pico-8 play session: mixed d-pad (fixed 12-tick cycle)

[t = 1 s] mixed d-pad (1.2s cycle ×~1): → ← ↑ ↓ + 🅾/❎ taps, ~1s
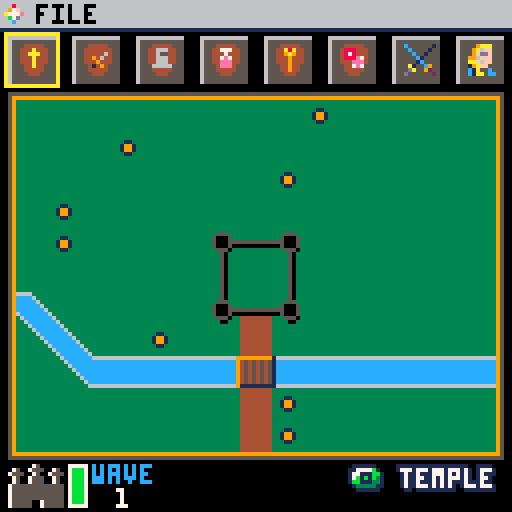
[t = 6 s] mixed d-pad (1.2s cycle ×~5): → ← ↑ ↓ + 🅾/❎ taps, ~6s
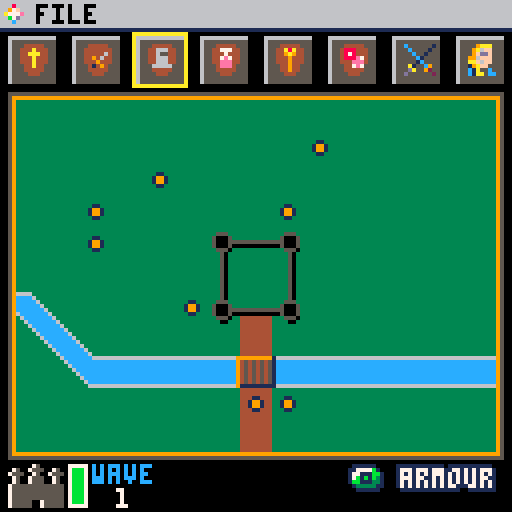
[t = 8 s] mixed d-pad (1.2s cycle ×~6): → ← ↑ ↓ + 🅾/❎ taps, ~8s
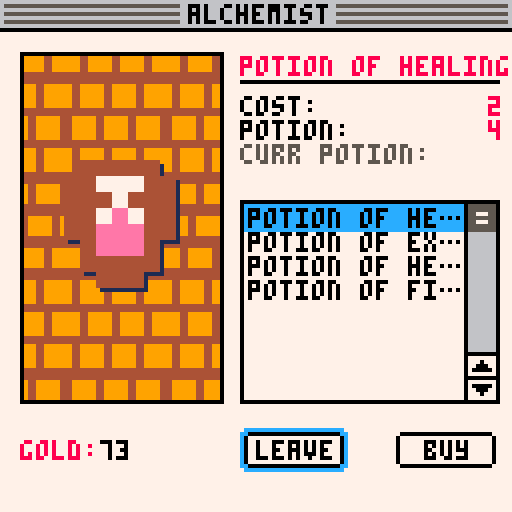

pico-8 cartridge
version 27
__lua__
function _init()
	plyr={
		x=8,
		y=8,
		lvl=1,
		hp=10,
		curr_hp=10,
		gold=80,
		exp=0,
		ac=10,
		dmg="1-2",
		d=2,
		amr_ac=0,
		str=15,
		int=13,
		wis=12,
		dex=14,
		con=15,
		cha=14,
		weapon="hands",
		armour="none",
		dead=false,
		init=0,
		type="derek",
		stat_points=0,
		castle_hp=100,
		castle_max_hp=100,
		magic={},
		potions={},
		bs="c"
		}
	reset_plyr=plyr
	save_plyr=plyr
	save_fmap={}
	save_wave=1

	fmap={}
	wave=1
	wave_reset=true
	wave_adv=false

	temple={
		{desc="cure light wounds",gold=2,val="4",stat="hp"},
		{desc="cure serious wounds",gold=5,val="8",stat="hp"},
		{desc="heal",gold=20,val="full",stat="hp"},
		{desc="identify",gold=1,val="1",stat="charge"}
		}

	weapons={
		{desc="dagger",gold=2,val="1-4",stat="dmg"},
		{desc="mace",gold=20,val="1-5",stat="dmg"},
		{desc="sword,short",gold=25,val="1-6",stat="dmg"},
		{desc="sword,long",gold=50,val="1-8",stat="dmg"},
		{desc="sword,two handed",gold=100,val="1-10",stat="dmg"}
		}

	armour={
		--light --dex mod
		{desc="padded",gold=5,val="11",stat="ac"},
		{desc="leather",gold=10,val="11",stat="ac"},
		{desc="studded leather",gold=45,val="12",stat="ac"},
		--medium --dex mod (max 2)
		{desc="hide",gold=10,val="12",stat="ac"},
		{desc="chain shirt",gold=50,val="13",stat="ac"},
		{desc="scale mail",gold=50,val="14",stat="ac"},
		{desc="breastplate",gold=400,val="14",stat="ac"},
		{desc="half plate",gold=750,val="15",stat="ac"},
		--heavy str requirements
		{desc="ring mail",gold=30,val="14",stat="ac"},
		{desc="chain mail",gold=75,val="16",stat="ac"},--str 13
		{desc="splint",gold=200,val="17",stat="ac"},--str 15
		{desc="plate",gold=1500,val="18",stat="ac"} --str 15
		}

	alchemist={
		{desc="potion of healing",gold=2,val="4",stat="potion"},
		{desc="potion of extra healing",gold=5,val="8",stat="potion"},
		{desc="potion of heal",gold=20,val="full",stat="potion"},
		{desc="potion of fiery breath",gold=10,val="1",stat="potion"}
		}

	magic={
		{desc="protection+1",gold=1000,val="1",stat="ring"},
		{desc="protection+2",gold=2000,val="1",stat="ring"},
		{desc="fire",gold=1000,val="1",stat="wand"},
		{desc="lightning",gold=3000,val="1",stat="wand"},
		{desc="destruction",gold=4000,val="1",stat="wand"},
		{desc="healing",gold=1200,val="1",stat="staff"}--,
		--{desc="dog",gold=777,val="5",stat="cha"}
		}

	games={
		{desc="basilisk",gold=8,val="10",stat="wins"},
		{desc="dragon eyes",gold=5,val="6",stat="wins"},
		{desc="odd man out",gold=2,val="3",stat="wins"}
		}

	list_start=1
	list_min=1
	list_pos=1
	list_len=8
	idx=1
	if (#armour<list_len) then
		list_end=#armour
		list_len=list_end
	else
		list_end=list_len
	end
	list_max=list_end

	but_num=2
	but_pos=but_num

	field_num=8
	field_pos=1

	field_x=60
	field_y=83

	--state
	select=false
	gamestate=0

	bpos=1
	bmenu=true
	blist=false
	bluse=false
	bltype=""
	fpos=1
	fmenu=false
	o={}
	spos=1
	log1=""
	log2=""
	log3=""
	log4=""
	tlog=""
end

function _update()
	if(plyr.dead and btnp(🅾️)) then
		_init()
	elseif (gamestate==0 and (btnp(🅾️) or btnp(❎)) and fmenu==false) then
			fmenu=true
	elseif (fmenu) then
		if(btnp(⬆️) and fpos>1) fpos-=1
		if(btnp(⬇️) and fpos<#o) fpos+=1
		if(btnp(🅾️)) picobar_act(o[fpos]) fpos=1
		if(btnp(❎)) fmenu=false fpos=1
	else
		if (gamestate==1) then
			control_field()
		elseif (gamestate==2) then
			control_field_active()
		elseif (gamestate==3) then
			control_shop()
		elseif (gamestate==4) then
			control_battle()
		elseif (gamestate==5) then
			control_textbox()
		elseif (gamestate==6) then
			control_textbox()
			if(gamestate==1) wave_init()
		end
	end
end

function _draw()
	cls()
	if (wave_reset) wave_init()
	--menu("temple",items)
	if (gamestate==0) then
		title_screen()
	elseif (gamestate==1) then
		cls()
		field()
		o={"save","load","quit"}
		picobar(o)
		wave_clear()
		battle_init=true
	elseif (gamestate==2) then
		field()
		field_active()
		o={"save","load","quit"}
		picobar(o)
		battle_init=true
	elseif (gamestate==3) then
		cls()
		if (shop==1) menu("temple",temple,40)
		if (shop==2) menu("weapon shop",weapons,48)
		if (shop==3) menu("armourer",armour,56)
		if (shop==4) menu("alchemist",alchemist,64)
		if (shop==5) menu("magic items",magic,72)
		if (shop==6) menu("gaming hall",games,80)
		if (shop==7) gamestate=2
		if (shop==8) derek_stats()
	elseif (gamestate==4) then
		if(battle_init) then
			e={}
			for m=1,#fmap[plyr.x][plyr.y].mobs do
				add(e,spawn_enemy(fmap[plyr.x][plyr.y].mobs[m].creature,10))
			end
			battle_init=false
			plyr.init=initiative(bonus(plyr.dex))
			log4=""
			log3=""
			log2=""
			log1=""
		end
		battle_screen(e)
		o={"save","load","quit"}
		picobar(o)
		if(blist) then
			if(bpos==3) then
				battle_list(plyr.potions,"potion") list_max=#plyr.potions
			elseif(bpos==4) then
				battle_list(plyr.magic,"magic") list_max=#plyr.magic
			end
		end
	elseif (gamestate==5) then
		battle_screen(e)
		o={"save","load","quit"}
		picobar(o)
		textbox(tlog,28)
	elseif (gamestate==6) then
		tlog="wave clear"
		textbox(tlog,28)
	end

	if (wave_adv) wave_attack() wave_advance()
	if (plyr.dead) gameover()
end
-->8
--menu
function menu(title,list,icon)
	list_end=#list
	list_len=#list
	list_limit=#list
	list_max=#list

	map(0,0)

	tx=centre_text(title)
	rectfill(tx-1,1,128-tx+1,6,6)
	print(title,tx+1,1,0)

	--image
	yrpt=3
	xrpt=5
	xpic=flr(50/xrpt)
	ypic=flr(87/yrpt)

	sspr(0, 64, 24, 32,5,13,50,87)
	rect(5,13,55,100,0)
	--spr(icon,27,53)
	--sspr( sx, sy, sw, sh, dx, dy, [dw,] [dh,] [flip_x,] [flip_y] )
	sspr(104,8,8,8,17,41,32,32)
	--sspr(104,8,8,8,15,39,34,34)
	sspr(icon,8,8,8,16,40,32,32)

	--textbox
	rect(60,50,116,100,0)
	rect(116,50,124,100,0)
	rect(116,88,124,94,0)

	list_move(list_pos,8,list)

	idx=1
	for l=list_start,list_limit do
		if (idx==list_pos) then
			rectfill(61,51+6*(idx-1),115,57+6*(idx-1),12)
			print(list[l].desc,60,14,8)
			--stats
			print("cost:",60,24,0)
			print(list[l].gold,126-#tostr(list[l].gold)*4,24,8)
			print(list[l].stat..":",60,30,0)
			print(list[l].val,126-#list[l].val*4,30,8)
			print("curr "..list[l].stat..":",60,36,5)
			if (title=="weapon shop") then
				print(plyr.dmg,126-#plyr.dmg*4,36,5)
			elseif (title=="armourer") then
				print(plyr.amr_ac,126-#tostr(plyr.amr_ac)*4,36,5)
			end
		end
		txt=list[l].desc
		if(#txt>12) txt=sub(txt,1,12).."…"
		print(txt,62,52+6*(idx-1),0)
		if (list_pos<=list_end) then
			idx+=1
		end
	end
	--scroll bar
	rectfill(117,51,123,87,6)

	p=list_pos+list_start-1

	--scroll icon
	--spr(18,117,55+36*((p-2)/#list))
	scroll_bar(117,51,40)
	--scroll arrows
	--up
	line(118,92,120,90,0)
	line(122,92,120,90,0)
	line(118,92,122,92,0)
	pset(120,91,0)

	--down
	line(118,96,120,98,0)
	line(122,96,120,98,0)
	line(118,96,122,96,0)
	pset(120,97,0)

	--line under title
	line(60,20,124,20,0)

	local pad=2

	if (but_pos==1 and select) then
		gamestate=1
		select=false
		but_pos=2
		list_pos=1
		list_start=1
	elseif (but_pos==1) then
		button(63,110,"leave",true)
	else
		button(63,110,"leave",false)
	end
	if (but_pos==2) then
		button(101,110,"buy",true)
		if (select and plyr.gold-list[p].gold>=0 and plyr.dmg != list[p].val) then
			if (title=="weapon shop") then
				plyr.dmg=list[p].val
				plyr.d=tonum(sub(list[p].val,3))
				plyr.weapon=list[p].desc
			elseif (title=="armourer") then
				plyr.amr_ac=list[p].val
				plyr.armour=list[p].desc
			elseif (title=="alchemist") then
				add(plyr.potions,list[p])
			elseif (title=="magic items") then
				add(plyr.magic,list[p])
			elseif (title=="gaming hall") then
				if(list[p].desc=="basilisk") then
					if(droll(1,6)==1) then
						plyr.gold+=10
					elseif(droll(1,6)==1) then
						plyr.gold+=10
					end
				elseif(list[p].desc=="dragon eyes") then
					if(droll(1,6)==droll(1,6)) plyr.gold+=6
				elseif(list[p].desc=="odd man out") then
					d=droll(2,6)
					if(flr(d/2)*2==d) plyr.gold+=3
				end
			elseif (title=="temple") then
				if(plyr.curr_hp+list[p].val <= plyr.hp) then
					plyr.curr_hp+=list[p].val
				else
					plyr.curr_hp=plyr.hp
				end
			end
			plyr.gold-=list[p].gold
		end
	else
		button(101,110,"buy",false)
	end

	--gold
	print("gold:",5,110,8)
	print(plyr.gold,25,110,0)
end

function button(x,y,text,highlight)
	local col=0

	--button
	rect(x-2,y-2,x+22,y+6,col)
	offset=(20-#text*4)/2
	print(text,x+offset+1,y,col)

	--highlight
	if (highlight) then
		col=12
		pset(x-2,y-2,col)
		pset(x-2,y+6,col)
		pset(x+22,y+6,col)
		pset(x+22,y-2,col)

		rect(x-3,y-3,x+23,y+7,col)
		pset(x-3,y-3,7)
		pset(x-3,y+7,7)
		pset(x+23,y+7,7)
		pset(x+23,y-3,7)
	else
		pset(x-2,y-2,7)
		pset(x-2,y+6,7)
		pset(x+22,y+6,7)
		pset(x+22,y-2,7)
	end
end

function scroll_bar(x,y,h)
	scy=y+(h/list_max)*(list_start+list_pos-1)-(h/list_max)
	if(scy>y+h-10) scy=y+h-10
	--if(list_pos+list_start==list_limit) scy=y+h-10
	spr(18,x,scy)
end

-->8
--helper
function centre_text(str)
	pos=((32*4)-(#str*4))/2
	return pos
end

function num_size(num)
	return (4*#tostr(num))
end

function list_move(pos,display,list)
	--if (pos==list_max) then
	if (pos==display) then
		list_start+=1
		list_end+=1
		--list_max+=1
		list_pos-=1
	end
	if (pos==list_min and list_start>1) then
		list_end-=1
		list_start-=1
		list_pos+=1
	end

	if(list_start+display-1<=#list) then
		list_limit=list_start+display-1
	else
		list_limit=#list
	end
end
function add_log(txt)
	log4=log3
	log3=log2
	log2=log1
	log1=txt
end

function textbox(text,s)
	pad=20
	chars=20
	lines=ceil(#text/chars)+1
	xtra=(lines-5)*7
	rectfill(21,21,108,71+xtra,1)
	rectfill(20,20,107,70+xtra,7)
	--rect(1+pad,1+pad,126-pad,89-pad,0)
	rectfill(25,25,33,34,0)
	spr(s,26,26)
	for t=1,lines do
		print(sub(text,(t-1)*chars,t*chars-1),25,37+(t-1)*7,0)
		--print(tlog,5+pad,5+pad+1+11)
	end

	dbutton("s",99,64+xtra,true)
end

function dbutton(type,x,y,bg)
	if(bg) then
		bprint("❎",x,y,0,0)
	end
	if(type=="s") then
		if(plyr.bs=="c") then
			spr(16,x,y)
		else
			spr(32,x,y)
		end
	end
	if(type=="x") then
		if(plyr.bs=="c") then
			spr(32,x,y)
		else
			spr(16,x,y)
		end
	end
end

function bprint(str,x,y,c1,c2)
	color(c2)
	print(str,x-1,y-1)
	print(str,x-1,y)
	print(str,x,y-1)
	print(str,x+1,y+1)
	print(str,x+1,y)
	print(str,x,y+1)

	print(str,x,y,c1)
end

function bspr(s,x,y,c)
	spr(s,x,y)
end

-->8
--field
function field()
	spc=16
	bpos=1
	map(32,0,4,1)
	for i=0,7 do
		spr(37,spc*i,7)
		spr(38,spc*i+8,7)
		spr(53,spc*i,15)
		spr(54,spc*i+8,15)
		spr(21+i,spc*i+5,11)
	end

	--level up symbol
	if(plyr.stat_points>0) spr(41,121,16)

	spr(39,1,116)
	spr(40,9,116)
	spr(55,1,124)
	spr(56,9,124)
	print("wave",23,116,12)
	print(wave,29,122,7)
	cp=plyr.castle_hp/plyr.castle_max_hp
	if (cp <= 0.5) then
		chp=8
	elseif (cp <= 0.25) then
		chp=9
	else
		chp=11
	end
	rectfill(17,125-8*cp,21,125,chp)
	rect(17,116,21,126,7)

	rect(spc*(field_pos-1)+1,8,spc*(field_pos-1)+14,21,10)

	if(field_pos==1)bprint("🅾️ temple",88,117,7,1) dbutton("s",88,117)
	if(field_pos==2)bprint("🅾️ weapon",88,117,7,1) dbutton("s",88,117)
	if(field_pos==3)bprint("🅾️ armour",88,117,7,1) dbutton("s",88,117)
	if(field_pos==4)bprint("🅾️ aclmst",88,117,7,1) dbutton("s",88,117)
	if(field_pos==5)bprint("🅾️ magic ",88,117,7,1) dbutton("s",88,117)
	if(field_pos==6)bprint("🅾️ gaming",88,117,7,1) dbutton("s",88,117)
	if(field_pos==7 and gamestate!=2)bprint("🅾️ field ",88,117,7,1) dbutton("s",88,117)
	if(field_pos==8)bprint("🅾️ derek ",88,117,7,1) dbutton("s",88,117)

	--border of field yellow
	rect(3,24,124,113,9)
	--grey
	rect(2,23,125,114,5)

	for x=1,15 do
		for y=1,11 do
			if (fmap[x][y].type == "e") then
				spr(58,x*8-2,y*8+19)
			end
		end
	end
end

function field_active()
	rect(3,24,124,113,10)
	rect(spc*(field_pos-1)+1,8,spc*(field_pos-1)+14,21,0)

	if (fmap[plyr.x][plyr.y].type=="e") then
		fx=#fmap[plyr.x][plyr.y].mobs/2-0.5
		for i=1,#fmap[plyr.x][plyr.y].mobs do
			p=i-1-fx
			rectfill(field_x+p*9-1,field_y-10,field_x+p*9+8,field_y-9+8,1)
			rect(field_x+p*9-1,field_y-10,field_x+p*9+8,field_y-9+8,0)
			spr(fmap[plyr.x][plyr.y].mobs[i].spr,field_x+p*9,field_y-9)
		end
	end

	rect(field_x,field_y,field_x+7,field_y+7,8)
	bprint("🅾️ attack",88,116,7,1) dbutton("s",88,116)
	bprint("❎ castle",88,122,7,1) dbutton("x",88,122)
end
-->8
--controls
function control_field()
	select=false
	if(btnp(⬆️)) fmenu=true
	if(btnp(⬅️) and field_pos>0) field_pos-=1
	if(btnp(⬅️) and field_pos<1) field_pos=8
	if(btnp(➡️) and field_pos<9) field_pos+=1
	if(btnp(➡️) and field_pos==9) field_pos=1
	if(btnp(🅾️)) then
		shop=field_pos
		gamestate=3
		field_x=60
		field_y=81
	end
	if(btnp(❎)) then
		wave_adv=true
	end
end

function control_field_active()
	if(btnp(⬆️) and field_y>25) field_y-=8 plyr.y-=1
	if(btnp(⬇️) and field_y<98) field_y+=8 plyr.y+=1
	if(btnp(⬅️) and field_x>11) field_x-=8 plyr.x-=1
	if(btnp(➡️) and field_x<116) field_x+=8 plyr.x+=1
	if(btnp(🅾️)) then
		shop=field_pos
		if(fmap[plyr.x][plyr.y].type=="e") gamestate=4
	end
	if(btnp(❎)) then
		gamestate=1
		plyr.x=8
		plyr.y=8
	end
end

function control_shop()
	if(shop==8) then
		if(btnp(⬆️)) then
			if (spos>1) then
				spos-=1
			end
		end
		if(btnp(⬇️)) then
			if (spos<6) then
				spos+=1
			end
		end
	else
		if(btnp(⬆️)) then
			if (list_pos>list_min) then
				list_pos-=1
			end
		end
		if(btnp(⬇️)) then
			if (list_pos+list_start-1<list_limit) then
				list_pos+=1
			end
		end
	end

	if(btnp(⬅️) and but_pos>1) but_pos-=1
	if(btnp(➡️) and but_pos<but_num) but_pos+=1
	if(btnp(🅾️)) then
		select=true
	else
		select=false
	end
end

function control_battle()
	if(fmenu) then
		if(btnp(🅾️)) then
			if(fpos==1) load()
		end
		if(btnp(❎)) then
			fmenu=false
			fpos=1
		end
		if(btnp(⬆️) and fpos>1) fpos-=1
		if(btnp(⬇️) and fpos<#o) fpos+=1
	elseif(blist) then
		if(btnp(⬆️)) then
				if (list_pos>list_min) then
					list_pos-=1
				end
		elseif(btnp(⬇️)) then
				if (list_pos+list_start-1<list_limit) then
					list_pos+=1
				end
		elseif(btnp(⬅️) and bpos > 1) then
			but_pos-=1
		elseif (btnp(➡️) and but_pos < 2) then
			but_pos+=1
		end
		if(btnp(❎) or (btnp(🅾️) and but_pos==1)) then
			blist=false
			but_pos=2
			list_limit=8
			list_max=8
			list_start=1
			list_pos=1
			list_min=1
		end
		if(btnp(🅾️) and but_pos==2) then
			lp=list_start+list_pos-1
			if(bltype=="potion" and #plyr.potions>0) then
				hpv=plyr.potions[lp].val
				d=plyr.potions[lp].desc
				hpc=plyr.curr_hp+hpv
				msg="potion heals derek for "..hpv
				log=true
				if(d=="potion of fiery breath") then
					r=ceil(rnd(#e))
					spell(plyr,e[r],"potion")
					log=false
				elseif(hpv=="full") then
					plyr.curr_hp=plyr.hp
				elseif(hpc <= plyr.hp) then
					plyr.curr_hp+=hpv
				elseif(plyr.curr_hp < plyr.hp) then
					plyr.curr_hp=plyr.hp
				else
					msg="potion has no effect"
				end
				del(plyr.potions,plyr.potions[lp])
				if(log) add_log(msg)
			elseif(bltype=="magic") then
				r=ceil(rnd(#e))
				spell(plyr,e[r],"derek casts "..plyr.magic[lp].desc)
			end
			enemy_attack()
			blist=false
		end
	elseif(bmenu and blist==false) then
		if(btnp(⬆️)) then
			fmenu=true
		elseif(btnp(⬅️) and bpos > 1) then
			bpos-=1
		elseif (btnp(⬅️)) then
			bpos=5
		end
		if(btnp(➡️) and bpos < 5) then
			bpos+=1
		elseif (btnp(➡️)) then
			bpos=1
		end
		if(btnp(🅾️)) then
			if(bpos==2) then
				add_log(battle_run())
				enemy_attack()
				bmenu=true
			elseif(bpos==3 or bpos==4) then
				blist=true
				list_pos=1
				list_start=1
			else
				bmenu=false
				epos=1
			end
		end
		if(btnp(❎) and blist) blist=false but_pos=2
	else
		if(btnp(⬆️) and epos > 1) then
			epos-=1
		elseif (btnp(⬆️)) then
			epos=#e
		end
		if(btnp(⬇️) and epos < #e) then
			epos+=1
		elseif (btnp(⬇️)) then
			epos=1
		elseif(btnp(🅾️)) then
			if(bpos==1) then
				attack(plyr,e[epos])
				enemy_attack()
			end
			bmenu=true
		end
	end
	print(epos,0,10,10)
end

function control_textbox()
	if(btnp(🅾️)) gamestate=1
end

-->8
--derek
function derek_stats()
	title="stats"
	local sx2,sy2=62,62
	local cx2,cy2=123,62
	map(0,0)
	tx=centre_text(title)
	rectfill(tx-1,1,128-tx+1,6,6)
	print(title,tx+1,1,0)
	spr(28,4,12)
	print("derek",15,14,8)

	rect(4,24,sx2,sy2,0)
	print("lvl:",6,26,0)
	print(plyr.lvl,sx2-num_size(plyr.lvl),26,12)
	print("hp:",6,32,0)
	print(plyr.curr_hp.."/"..plyr.hp,sx2-(4*(#tostr(plyr.hp)+#tostr(plyr.curr_hp)+1)),32,12)
	print("gold:",6,38,0)
	print(plyr.gold,sx2-num_size(plyr.gold),38,12)
	print("exp:",6,44,0)
	print(plyr.exp,sx2-num_size(plyr.exp),44,12)
	print("ac:",6,50,0)
	print(plyr.ac,sx2-num_size(plyr.ac),50,12)
	print("dmg:",6,56,0)
	print(plyr.dmg,sx2-num_size(plyr.dmg),56,12)

	rect(66,24,cx2,cy2,0)

	print("str:",68,26,0)
	print(plyr.str,cx2-num_size(plyr.str),26,8)
	print("int:",68,32,0)
	print(plyr.int,cx2-num_size(plyr.int),32,8)
	print("wis:",68,38,0)
	print(plyr.wis,cx2-num_size(plyr.wis),38,8)
	print("dex:",68,44,0)
	print(plyr.dex,cx2-num_size(plyr.dex),44,8)
	print("con:",68,50,0)
	print(plyr.con,cx2-num_size(plyr.con),50,8)
	print("cha:",68,56,0)
	print(plyr.cha,cx2-num_size(plyr.cha),56,8)

	sy=26+6*(spos-1)
	if(plyr.stat_points>0) spr(41,cx2-14,sy)

	if (but_pos==2 and select and plyr.stat_points>0) then
		if(spos==1) plyr.str+=1
		if(spos==2) plyr.int+=1
		if(spos==3) plyr.wis+=1
		if(spos==4) plyr.dex+=1
		if(spos==5) plyr.con+=1
		if(spos==6) plyr.cha+=1
		plyr.stat_points-=1
	end
	print("stat points:",68,14,0)
	print(plyr.stat_points,cx2-num_size(plyr.stat_points),14,0)
	print("weapon: "..plyr.weapon,6,70,0)
	print("armour: "..plyr.armour,6,80,0)

	if (but_pos==1 and select) then
		gamestate=1
		select=false
		but_pos=2
		list_pos=1
		list_start=1
	elseif (but_pos==1) then
		b=true
	else
		b=false
	end

	button(63,110,"leave",b)
	button(101,110,"buy",not b)
end

-->8
--waves
function wave_init()
	if (wave==1) then
		for x=1,15 do
			fmap[x]={}
			for y=1,11 do
				fmap[x][y]={type="o",mobs={}}
				if(fget(mget(x+31,y+2))==1) fmap[x][y].type="x"
			end
		end
		for y=1,11 do
			r=ceil(rnd(15))
			if (fmap[r][y].type!="x") then
				fmap[r][y].type="e"
				gbl={creature="goblin",lvl=1,spr=192,{}}
				orc={creature="orc",lvl=1,spr=193,{}}
				--rn=rnd({gbl,gbl,{gbl,gbl},orc})
				if(wave==1) rn=rnd({gbl,gbl,{gbl,gbl},orc})
				if(wave==2) rn=rnd({gbl,orc,{gbl,orc},orc})
				if(wave==3) rn=rnd({orc,orc,{gbl,orc,gbl},{gbl,orc}})
				if(wave==4) rn=rnd({orc,orc,{gbl,orc,gbl},{gbl,orc}})
				if(wave==5) rn=rnd({orc,orc,{gbl,orc,gbl},{gbl,orc}})
				if(#rn==1) rn={rn}
				fmap[r][y].mobs=rn
				--[[rn=rnd({1,2})
				if (rn==1) then
					fmap[r][y].mobs={{creature="goblin",lvl=1,spr=192,{}}}
				end
				if (rn==2) then
					fmap[r][y].mobs={{creature="goblin",lvl=1,spr=192,{}},
									{creature="orc",lvl=1,spr=193,{}},
									{creature="goblin",lvl=1,spr=192,{}}
								}
				end]]--

			end
			save_fmap=fmap
		end
	elseif (wave==2) then
		for x=1,15 do
			fmap[x]={}
			for y=1,11 do
				fmap[x][y]={type="o",mobs={}}
			end
		end
	end
	wave_reset=false
end

function wave_advance()
	nmap=fmap
	for x=15,1,-1 do
		for y=11,1,-1 do
			if (fmap[x][y].type=="e") then
				if (x<6 and y<5 and nmap[x+1][y+1].type=="o") then
					nmap[x][y].type="o"
					nmap[x+1][y+1].type="e"
					nmap[x+1][y+1].mobs=fmap[x][y].mobs
				elseif (x<6 and nmap[x+1][y].type=="o") then
					nmap[x][y].type="o"
					nmap[x+1][y].type="e"
					nmap[x+1][y].mobs=fmap[x][y].mobs
				elseif (y<5 and nmap[x][y+1].type=="o") then
					nmap[x][y].type="o"
					nmap[x][y+1].type="e"
					nmap[x][y+1].mobs=fmap[x][y].mobs
				end
			end
		end
	end

	fmap=nmap

	for x=1,15 do
		for y=1,11 do
			if(fmap[x][y].type=="e") then
				if(x>10 and y>7 and nmap[x-1][y-1].type=="o") then
					nmap[x][y].type="o"
					nmap[x-1][y-1].type="e"
					nmap[x-1][y-1].mobs=fmap[x][y].mobs
				elseif(x>10 and nmap[x-1][y].type=="o") then
					nmap[x][y].type="o"
					nmap[x-1][y].type="e"
					nmap[x-1][y].mobs=fmap[x][y].mobs
				elseif(y>7 and nmap[x][y-1].type=="o") then
					nmap[x][y].type="o"
					nmap[x][y-1].type="e"
					nmap[x][y-1].mobs=fmap[x][y].mobs
				elseif(y>7 and nmap[x-1][y].type=="o") then
						nmap[x][y].type="o"
						nmap[x-1][y].type="e"
						nmap[x-1][y].mobs=fmap[x][y].mobs
				end
			end
		end
	end

	fmap=nmap
	wave_adv=false
end

function wave_attack()
	for x=7,10 do
		for y=5,7 do
			if(fmap[x][y].type=="e")then
				for e=1,#fmap[x][y].mobs do
					if(plyr.castle_hp-fmap[x][y].mobs[e].lvl>=0) then
						plyr.castle_hp-=fmap[x][y].mobs[e].lvl*2
					else
						plyr.castle_hp=0
						plyr.dead=true
					end
				end
			end
		end
	end
end

function wave_clear()
	wc=0
	for x=1,15 do
		for y=1,11 do
			if (fmap[x][y].type=="e") then
				wc+=1
				break
			end
		end
	end
	if (wc==0) then
		gamestate=6
		wave+=1
	end
end
-->8
--battle
function battle_screen(enemy)
	--menu
	mx=61
	my=7
--	spc=28
	spc=13
	dead=0

	for m=0,4 do
		spr(37,mx+spc*m,my+0)
		spr(38,mx+spc*m+8,my+0)
		spr(53,mx+spc*m,my+8)
		spr(54,mx+spc*m+8,my+8)
		spr(5+m,mx+5+spc*m,my+4)
	end

	--derek
	dx=63
	dy=24
	rectfill(dx,dy,dx+63,dy+13,5)
	line(dx+1,dy+1,dx+10,dy+1,7)
	line(dx+1,dy+1,dx+1,dy+10,7)
	rectfill(dx+2,dy+2,dx+11,dy+11,0)
	spr(28,dx+3,dy+3)
	print("derek",dx+14,dy+1,7)

	if (plyr.curr_hp/plyr.hp <= 0.25) then
		ehealth=8
	elseif (plyr.curr_hp/plyr.hp <= 0.5) then
		ehealth=9
	else
		ehealth=11
	end
	rectfill(dx+14,dy+7,dx+14+48*(plyr.curr_hp/plyr.hp),dy+12,ehealth)
	rect(dx+14,dy+7,dx+62,dy+12,0)

	ex=63
	ey=dy

	--highlight selection
	if(bmenu) then
		rect(mx+spc*(bpos-1)+1,my+1,mx+spc*(bpos-1)+14,my+14,10)
	else
		spc=epos*17
		rect(ex-1,ey-1+spc,ex+64,ey+spc+14,10)
	end

	for i=1,#enemy do
		spc=i*17
		rectfill(ex,ey+spc,ex+63,ey+spc+13,5)
		line(ex+1,ey+spc+1,ex+10,ey+spc+1,7)
		line(ex+1,ey+spc+1,ex+1,ey+spc+10,7)
		rectfill(ex+2,ey+spc+2,ex+11,ey+spc+11,0)
		spr(enemy[i].spr,ex+3,ey+spc+3)
		--dead
		if (enemy[i].curr_hp<=0) spr(49,ex+3,ey+spc+3)
		print(enemy[i].type,ex+14,ey+spc+1,7)
		if (enemy[i].curr_hp/enemy[i].hp <= 0.25) then
			ehealth=8
		elseif (enemy[i].curr_hp/enemy[i].hp <= 0.5) then
			ehealth=9
		else
			ehealth=11
		end
		rectfill(ex+14,ey+spc+7,ex+14+48*(enemy[i].curr_hp/enemy[i].hp),ey+spc+12,ehealth)
		rect(ex+14,ey+spc+7,ex+62,ey+spc+12,0)
		if (enemy[i].curr_hp<=0) dead+=1
	end

	--log
	ty = 98
	rectfill(0,ty-4,127,127,0)
	rect(1,ty-3,126,126,7)
	print(log1,4,ty,7)
	print(log2,4,ty+7,6)
	print(log3,4,ty+14,5)
	print(log4,4,ty+21,5)

	--battle field
	bx=0
	by=9
	bc=bx+flr(58/2)
	bp=(bx+58)/(#enemy+1)

	map(18,3,bx+2,by,7,10)
	rect(bx+1,by,bx+58,ty-6,7)
	spr(11,bc,ty-24)
	for i=1,#enemy do
		if(enemy[i].curr_hp>0) spr(enemy[i].spr+16,(i)*bp,by+30)
	end

	if(plyr.curr_hp<=0) plyr.dead=true
	--reset battle after victory
	if(dead==#enemy and gamestate==4) then
		gamestate=5
		battle_init=true
		fmap[plyr.x][plyr.y].type="o"
		field_pos=1
		plyr.x=8
		plyr.y=8
		xp=0
		gold=0
		for i=1,#enemy do
			plyr.exp+=enemy[i].exp
			plyr.gold+=enemy[i].gold
			xp+=enemy[i].exp
			gold+=enemy[i].gold
		end
		tlog="enemies drop "..tostr(gold).." gp and "..tostr(xp).." experience. "
		level(plyr.exp)
	end
end

function battle_attack()
	if (hit(e[epos].ac,plyr.str,0)) then
		d=dmg(plyr.d,0)
		if (e[epos].curr_hp-d >= 0) then
			e[epos].curr_hp-=d
		else
			e[epos].curr_hp=0
		end
		log="derek hit "..e[epos].type.." for "..tostr(d).." dmg"
	else
		log="derek missed "..e[epos].type
	end
	return log
end

function battle_list(items,type)
	pad=12
	local b1,b2=false,false
	bltype=type
	rectfill(13,13,116,116,1)
	rectfill(12,12,115,115,7)

	--scroll bar
	rectfill(102,28,108,82,6)

	--scroll icon
	scroll_bar(102,28,55)
	--scroll arrows
	--up
	line(103,87,105,85,0)
	line(107,87,105,85,0)
	line(103,87,107,87,0)
	pset(105,86,0)

	--down
	line(103,91,105,93,0)
	line(107,91,105,93,0)
	line(103,91,107,91,0)
	pset(105,92,0)


	list_move(list_pos,11,items)

	print("use which "..type.."?",17,17,0)
	idx=1
	if(#items>0) then
		for i=list_start,list_limit do
			if (idx==list_pos) then
				rectfill(17,34+6*(idx-1),101,28+6*(idx-1),12)
			end
			if(#items[i]>19) then
				txt=sub(items[i].desc,1,19).."…"
			else
				txt=items[i].desc
			end
			print(txt,19,29+6*(idx-1),0)
			if (list_pos<=list_limit) then
				idx+=1
			end
		end
	end

	if(but_pos==1) then
		b1=true
		b2=false
	else
		b1=false
		b2=true
	end
	button(115-55,105,"close",b1)
	button(115-25,105,"ok",b2)

	--textbox
	rect(17,27,101,95,0)
	rect(101,27,109,95,0)
	rect(101,83,109,89,0)
end

function attack(atk,def)
	if (hit(def.ac,atk.str,0)) then
		d=dmg(atk.d,0)
		if (def.curr_hp-d >= 0) then
			def.curr_hp-=d
		else
			def.curr_hp=0
		end
		add_log(atk.type.." hit "..def.type.." for "..tostr(d).." dmg")
	else
		add_log(atk.type.." missed "..def.type)
	end
	return d
end

function enemy_attack()
	for i=1,#e do
		attack(e[i],plyr)
	end
end

function spell(atk,def,style)
	if (hit(def.ac,atk.str,0)) then
		d=dmg(atk.d,0)
		if (def.curr_hp-d >= 0) then
			def.curr_hp-=d
		else
			def.curr_hp=0
		end
		add_log(style.." hit "..def.type.." for "..tostr(d).." dmg")
	else
		add_log(style.." missed "..def.type)
	end

	return d
end

function battle_run()
	if(rnd(20) > 10) then
		tlog="derek runs away"
		textbox(tlog,28)
		gamestate=5
		battle_init=true
		field_pos=1
		plyr.x=8
		plyr.y=8
	else
		log="derek tried to run"
	end

	return log
end

function hit(ac,str,bns)
	hit_result=false
	dice=ceil(rnd(20))

	if (dice+bns+bonus(str) > ac/2) hit_result=true

	return hit_result
end

function droll(dice,sides)
	result=0
	for d=1,dice do
		result+=ceil(rnd(sides))
	end

	return result
end

function dmg(d,bonus)
	return ceil(rnd(d))+bonus
end

function initiative(bonus)
	result=droll(1,20)+bonus
	return result
end

function sortByInit(a)
   for i=1,#a do
       local j = i
       while j > 1 and a[j-1].init > a[j].init do
           a[j],a[j-1] = a[j-1],a[j]
           j = j - 1
       end
   end
end

function bonus(stat)
	b=0
	if (stat==1) then b=-5
	elseif (stat<=3) then b=-4
	elseif (stat<=5) then b=-3
	elseif (stat<=7) then b=-2
	elseif (stat<=9) then b=-1
	elseif (stat<=11) then b=0
	elseif (stat<=13) then b=1
	elseif (stat<=15) then b=2
	elseif (stat<=17) then b=3
	elseif (stat<=19) then b=4
	elseif (stat<=21) then b=5
	elseif (stat<=23) then b=6
	elseif (stat<=25) then b=7
	elseif (stat<=27) then b=8
	elseif (stat<=29) then b=9
	elseif (stat<=30) then b=10
	else
		b=10
	end
	return b
end

function level(xp)
	lvl = plyr.lvl
	--max number in pico-8 is 32768
	if(xp>=30 and lvl<2) lvl=2 xp-=30
	if(xp>=60 and lvl<3) lvl=3 xp-=60
	if(xp>=180 and lvl<4) lvl=4 xp-=180
	if(xp>=380 and lvl<5) lvl=5 xp-=380
	if(xp>=750 and lvl<6) lvl=6 xp-=750
	if(xp>=900 and lvl<7) lvl=7 xp-=900
	if(xp>=1100 and lvl<8) lvl=8 xp-=1100
	if(xp>=1400 and lvl<9) lvl=9 xp-=1400
	if(xp>=1600 and lvl<10) lvl=10 xp-=1600
	if(xp>=2100 and lvl<11) lvl=11 xp-=2100
	if(xp>=1500 and lvl<12) lvl=12 xp-=1500
	if(xp>=2000 and lvl<13) lvl=13 xp-=2000
	if(xp>=2000 and lvl<14) lvl=14 xp-=2000
	if(xp>=2500 and lvl<15) lvl=15 xp-=2500
	if(xp>=3000 and lvl<16) lvl=16 xp-=3000
	if(xp>=3000 and lvl<17) lvl=17 xp-=3000
	if(xp>=4000 and lvl<18) lvl=18 xp-=4000
	if(xp>=4000 and lvl<19) lvl=19 xp-=4000
	if(xp>=5000 and lvl<20) lvl=20 xp-=5000
	if(lvl>plyr.lvl) then
		tlog = tlog.."derek leveled up to "..tostr(lvl).."!"
		plyr.stat_points+=1
		plyr.hp+=droll(1,6)+bonus(plyr.con)
	end
	plyr.lvl = lvl
end

function spawn_enemy(type,lvl)
	tbl={}
	if (type=="goblin") then
		hp=droll(2,6)
		tbl={hp=hp,
			curr_hp=hp,
			str=8,
			dex=14,
			con=10,
			int=10,
			wis=8,
			cha=8,
			weapon="scimitar",
			d=6,--1d6
			armour="leather",
			ac=15,
			type=type,
			spr=192,
			exp=5,
			gold=10,
			init=initiative(bonus(14))
			}
	end
	if (type=="orc") then
		hp=droll(2,8)+6
		tbl={hp=hp,
			curr_hp=hp,
			str=16,
			dex=12,
			con=16,
			int=7,
			wis=11,
			cha=10,
			weapon="greataxe",
			d=12,--1d12
			armour="hide",
			ac=10,
			type=type,
			spr=193,
			exp=10,
			gold=20,
			init=initiative(bonus(12))
			}
	end
	if (type=="knight") then
		hp=droll(8,8)+16
		tbl={hp=hp,
			curr_hp=hp,
			str=16,
			dex=11,
			con=14,
			int=11,
			wis=11,
			cha=15,
			weapon="sword, great",
			d=6,--2d6
			armour="plate",
			ac=18,
			type=type,
			spr=194,
			exp=70,
			gold=100,
			init=initiative(bonus(11))
			}
	end
	return tbl
end

function title_screen()
	rectfill(0,8,127,127,13)
	rectfill(25,45,101,59,5)
	rect(26,46,100,58,10)
	bprint("siege of darkwood",30,50,10,0)
	print("❎/🅾️ to start",37,68,7)
	bprint("❎",37,68,0,0)
	dbutton("x",37,68)
	bprint("🅾️",49,68,0,0)
	dbutton("s",49,68)
	o={"new","load"}
	picobar(o)
end

function picobar(opts)
	shadow=1
	rectfill(0,0,127,6,6)
	line(0,7,127,7,shadow)
	spr(48,1,1)
	if(fmenu) then
		rectfill(8,8,54,9+7*#opts,shadow)
		--grey box
		rectfill(7,7,53,7+7*#opts,6)
		--box edge
		rect(7,7,53,8+7*#opts,5)
		--file background
		rectfill(7,0,25,7,5)
		--highlight option
		rectfill(8,8+7*(fpos-1),52,14+7*(fpos-1),12)
		print("file",9,1,7)
		for i=1,#opts do
			print(opts[i],9,9+7*(i-1),0)
		end
	else
		print("file",9,1,0)
	end
end

function picobar_act(act)
	if(act=="save") save() fmenu=false
	if(act=="load") load() fmenu=false
	if(act=="new")then
		gamestate=1
		fmenu=false
	end
	if(act=="quit") reset()
end

function reset()
	plyr=reset_plyr
	fmap={}
	wave=1
	wave_init()
	field_pos=1
	fmenu=false
	gamestate=0
end

function save()
	save_plyr=plyr
	save_fmap=fmap
	save_wave=wave
end

function load()
	plyr=save_plyr
	fmap=save_fmap
	wave=save_wave
	gamestate=1
	bpos=1
end

function gameover()
	textbox("sorry. you have been killed. the city will now surely fall into the hands of torque. please try again.",10)
end
__gfx__
00000000666666666666666666666666999499940000000700000000000770000000000009000000007770000000000000000000000000000000000000000000
000000006555555555555555555555569994999400000070000cc0000077770000a8a00007777000077777000000000000000000000000000000000000000000
007007006666666666666666666666664444444400000700000c000000077000009a9000077777707057057000aa000600000000000000000000000000000000
0007700065555555555555555555555699499949000070000ccccc00000ee00000090000077777707567567000af006000000000000000000000000000000000
000770006666666666666666666666669949994900070000000c000000eeee000009000007777770077577000adc060000000000000000000000000000000000
00700700655555555555555555555556444444440a700000000cc0000eeeeee00009000009777770077d77000cccd00000000000000000000000000000000000
000000006666666666666666666666669499949904a0000000c00c0000eeee0000090000090007700076700000cc000000000000000000000000000000000000
0000000000000000000000000000000094999499400000000c00c000000ee0000000000009000000006760000c0c000000000000000000000000000000000000
07777b0077777777555555507777777744444444044444000444440004444400044444000444440004444400c0000001009aaa00011111000000000000000000
77000bb077777777555555507777777799499949444a444044444440446664404477744044a8a440488844400c00001009a6ff00111111100000000000000000
7b0b0b307777777755777550777777779949994944aaa440444446404460044044474440449a94404878444000c0010009fddf00111111100000000000000000
bb00033077777777555555507777777744444444444a44404494644044666440447e7440444944404888e740000c1000996fff00111111100000000000000000
0333330077777777557775507777777794999499444a4440444944404466644044eee44044494440444eee400001c000aaf6ff00111111100000000000000000
0000000077777777555555507777777794999499044a4400041494000666660004eee400044944000447e7000a100c9019aff000011111000000000000000000
00000000777777775555555077777777444444440444440004444400044444000444440004494400044444000da00920c1a55c00011111000000000000000000
0000000077777777000000000000000049994999004440000044400000444000004440000044400000444000d0000002c1aa5cc0001110000000000000000000
09999800707070700000000000000000499949990000000000000000000000075000000005550000000000000000000000000000000000000000000000000000
99080880070707070000000000000000444444440000000000000000007500755500750055b55000000000000000000000000000000000000000000000000000
9880882070707070000000000000000099949994006666666666660007555007500755505bbb5000000000000000000000000000000000000000000000000000
88080220070707070000000000000000999499940065555555555500007500755500750055b55000000000000000000000000000000000000000000000000000
02222200707070700000000000000000444444440065555555555500007500755500750005550000000000000000000000000000000000000000000000000000
00000000070707070000000000000000994999490065555555555500075555555555555000000000000000000000000000000000000000000000000000000000
00000000707070700000000555555555994999490065555555555500075555555555555000000000000000000000000000000000000000000000000000000000
00000000070707070000005000000000444444440065555555555500075555555555555000000000000000000000000000000000000000000000000000000000
00800000505050500000005000000050000000000065555555555500075555555555555000000000011000000110000000000000000000000000000000000000
097f0000050505050000005000000005000000000065555555555500075555500755555000050000199100001881000000000000000000000000000000000000
a777e000505050500000005000000000000000000065555555555500075555500755555000555000199100001881000000000000000000000000000000000000
0b7d0000050505050000005000000000000000000065555555555500000000000000000005555500011000000110000000000000000000000000000000000000
00c00000505050500000005000000000000000000065555555555500000000000000000000000000000000000000000000000000000000000000000000000000
00000000050505050000005000000000000000000065555555555500000000000000000000000000000000000000000000000000000000000000000000000000
00000000505050500000005000000000000000000000000000000000000000000000000000000000000000000000000000000000000000000000000000000000
00000000050505050000005000000000000000000000000000000000000000000000000000000000000000000000000000000000000000000000000000000000
333333339999999933333333333333333333333300000000cccccccc000000000000000000000000000000000000000000000000000000000000000000000000
333333334545454533555333333333333335553333333333cccccccc000000000000000000000000000000000000000000000000000000000000000000000000
333333334545454535000533333333333350005300000000cccccccc000000000000000000000000000000000000000000000000000000000000000000000000
333333334545454535000555555555555550005333333333cccccccc000000000000000000000000000000000000000000000000000000000000000000000000
333333334545454535000500000000000050005300000000cccccccc000000000000000000000000000000000000000000000000000000000000000000000000
333333334545454533555033333333333335550333333333cccccccc000000000000000000000000000000000000000000000000000000000000000000000000
333333334545454533350333333333333333503300000000cccccccc000000000000000000000000000000000000000000000000000000000000000000000000
333333331111111133350333333333333333503333333333cccccccc000000000000000000000000000000000000000000000000000000000000000000000000
66666666444444443335033333333333333350330000000000000000000000000000000000000000000000000000000000000000000000000000000000000000
cccccccc444444443335033333333333333350330000000000000000000000000000000000000000000000000000000000000000000000000000000000000000
cccccccc444444443335033333333333333350330000000000000000000000000000000000000000000000000000000000000000000000000000000000000000
cccccccc444444443335033333333333333350333333333300000000000000000000000000000000000000000000000000000000000000000000000000000000
cccccccc444444443335033333333333333350330000000000000000000000000000000000000000000000000000000000000000000000000000000000000000
cccccccc444444443335033333333333333350330000000000000000000000000000000000000000000000000000000000000000000000000000000000000000
cccccccc444444443335033333333333333350330000000000000000000000000000000000000000000000000000000000000000000000000000000000000000
66666666444444443335033333333333333350333333333300000000000000000000000000000000000000000000000000000000000000000000000000000000
ccc63333333333333335033333333333333350330000000000000000000000000000000000000000000000000000000000000000000000000000000000000000
cccc6333333333333335033333333333333350330000000000000000000000000000000000000000000000000000000000000000000000000000000000000000
ccccc633333333333355533333333333333555330000000000000000000000000000000000000000000000000000000000000000000000000000000000000000
cccccc63333333333500053333333333335000530000000000000000000000000000000000000000000000000000000000000000000000000000000000000000
ccccccc6333333333500055555555555555000530000000000000000000000000000000000000000000000000000000000000000000000000000000000000000
6ccccccc633333333500050000000000005000530000000000000000000000000000000000000000000000000000000000000000000000000000000000000000
36ccccccc63333333355503344444444333555030000000000000000000000000000000000000000000000000000000000000000000000000000000000000000
336ccccccc6333333330033344444444333300330000000000000000000000000000000000000000000000000000000000000000000000000000000000000000
3336ccccccc666666666666916666666666633330000000000000000000000000000000000000000000000000000000000000000000000000000000000000000
33336cccccccccccccccccc91ccccccccccc63330000000000000000000000000000000000000000000000000000000000000000000000000000000000000000
333336ccccccccccccccccc91cccccccccccc6330000000000000000000000000000000000000000000000000000000000000000000000000000000000000000
3333336cccccccccccccccc91ccccccccccccc630000000000000000000000000000000000000000000000000000000000000000000000000000000000000000
33333336ccccccccccccccc91cccccccccccccc60000000000000000000000000000000000000000000000000000000000000000000000000000000000000000
333333336cccccccccccccc91ccccccc6ccccccc0000000000000000000000000000000000000000000000000000000000000000000000000000000000000000
3333333336ccccccccccccc91ccccccc36cccccc0000000000000000000000000000000000000000000000000000000000000000000000000000000000000000
33333333336666666666666916666666336ccccc0000000000000000000000000000000000000000000000000000000000000000000000000000000000000000
99949994999499949994999499949994000000000000000000000000000000000000000000000000000000000000000000000000000000000000000000000000
99949994999499949994999499949994000000000000000000000000000000000000000000000000000000000000000000000000000000000000000000000000
44444444444444444444444444444444000000000000000000000000000000000000000000000000000000000000000000000000000000000000000000000000
99499949994999499949994999499949000000000000000000000000000000000000000000000000000000000000000000000000000000000000000000000000
99499949994999499949994999499949000000000000000000000000000000000000000000000000000000000000000000000000000000000000000000000000
44444444444444444444444444444444000000000000000000000000000000000000000000000000000000000000000000000000000000000000000000000000
94999499949994999499949994999499000000000000000000000000000000000000000000000000000000000000000000000000000000000000000000000000
94999499949994999499949994999499000000000000000000000000000000000000000000000000000000000000000000000000000000000000000000000000
44444444444444444444444444444444000000000000000000000000000000000000000000000000000000000000000000000000000000000000000000000000
99499949994999499949994999499949000000000000000000000000000000000000000000000000000000000000000000000000000000000000000000000000
99499949994999499949994999499949000000000000000000000000000000000000000000000000000000000000000000000000000000000000000000000000
44444444444444444444444444444444000000000000000000000000000000000000000000000000000000000000000000000000000000000000000000000000
94999499949994999499949994999499000000000000000000000000000000000000000000000000000000000000000000000000000000000000000000000000
94999499949994999499949994999499000000000000000000000000000000000000000000000000000000000000000000000000000000000000000000000000
44444444444444444444444444444444000000000000000000000000000000000000000000000000000000000000000000000000000000000000000000000000
49994999499949994999499949994999000000000000000000000000000000000000000000000000000000000000000000000000000000000000000000000000
49994999499949994999499949994999000000000000000000000000000000000000000000000000000000000000000000000000000000000000000000000000
44444444444444444444444444444444000000000000000000000000000000000000000000000000000000000000000000000000000000000000000000000000
99949994999499949994999499949994000000000000000000000000000000000000000000000000000000000000000000000000000000000000000000000000
99949994999499949994999499949994000000000000000000000000000000000000000000000000000000000000000000000000000000000000000000000000
44444444444444444444444444444444000000000000000000000000000000000000000000000000000000000000000000000000000000000000000000000000
99499949994999499949994999499949000000000000000000000000000000000000000000000000000000000000000000000000000000000000000000000000
99499949994999499949994999499949000000000000000000000000000000000000000000000000000000000000000000000000000000000000000000000000
44444444444444444444444444444444000000000000000000000000000000000000000000000000000000000000000000000000000000000000000000000000
99949994999499949994999499949994000000000000000000000000000000000000000000000000000000000000000000000000000000000000000000000000
99949994999499949994999499949994000000000000000000000000000000000000000000000000000000000000000000000000000000000000000000000000
44444444444444444444444444444444000000000000000000000000000000000000000000000000000000000000000000000000000000000000000000000000
99499949994999499949994999499949000000000000000000000000000000000000000000000000000000000000000000000000000000000000000000000000
99499949994999499949994999499949000000000000000000000000000000000000000000000000000000000000000000000000000000000000000000000000
44444444444444444444444444444444000000000000000000000000000000000000000000000000000000000000000000000000000000000000000000000000
94999499949994999499949994999499000000000000000000000000000000000000000000000000000000000000000000000000000000000000000000000000
94999499949994999499949994999499000000000000000000000000000000000000000000000000000000000000000000000000000000000000000000000000
d06ff000066660000011000000000000000000000000000000000000000000000000000000000000000000000000000000000000000000000000000000000000
5f976500005556000221160000000000000000000000000000000000000000000000000000000000000000000000000000000000000000000000000000000000
0f9ff5f000663360015f500000000000000000000000000000000000000000000000000000000000000000000000000000000000000000000000000000000000
00aaf3ff066333360faf101100000000000000000000000000000000000000000000000000000000000000000000000000000000000000000000000000000000
4f3f334f0abb63560555211100000000000000000000000000000000000000000000000000000000000000000000000000000000000000000000000000000000
ff33333fb3bb65560d55222200000000000000000000000000000000000000000000000000000000000000000000000000000000000000000000000000000000
f03333303b3635600552211200000000000000000000000000000000000000000000000000000000000000000000000000000000000000000000000000000000
00033333055636001122d11100000000000000000000000000000000000000000000000000000000000000000000000000000000000000000000000000000000
00000000000000700011060500000000000000000000000000000000000000000000000000000000000000000000000000000000000000000000000000000000
0000000000660067022f500500000000000000000000000000000000000000000000000000000000000000000000000000000000000000000000000000000000
0000000000a3604000ff500500000000000000000000000000000000000000000000000000000000000000000000000000000000000000000000000000000000
000f000000336040001d109900000000000000000000000000000000000000000000000000000000000000000000000000000000000000000000000000000000
00313f00035555300121211f00000000000000000000000000000000000000000000000000000000000000000000000000000000000000000000000000000000
0f033000055550401015100900000000000000000000000000000000000000000000000000000000000000000000000000000000000000000000000000000000
00031000001010400001000000000000000000000000000000000000000000000000000000000000000000000000000000000000000000000000000000000000
00500500005050400020100000000000000000000000000000000000000000000000000000000000000000000000000000000000000000000000000000000000
__gff__
0000000000000000000000000000000000000000000000000000000000000000000000000000000000000000000000000000000000000000000000000000000000000101010001000000000000000000010001010100000000000000000000000100010101000000000000000000000000010101010000000000000000000000
0000000000000000000000000000000000000000000000000000000000000000000000000000000000000000000000000000000000000000000000000000000000000000000000000000000000000000000000000000000000000000000000000000000000000000000000000000000000000000000000000000000000000000
__map__
0102020202020202020202020202020300000000000000000000000000000000000000000000000000000000000000000000000000000000000000000000000000000000000000000000000000000000000000000000000000000000000000000000000000000000000000000000000000000000000000000000000000000000
1111111111111111111111111111111100000000000000000000000000000000000000000000000000000000000000000000000000000000000000000000000000000000000000000000000000000000000000000000000000000000000000000000000000000000000000000000000000000000000000000000000000000000
1111111111111111111111111111111100464646464646464600000000000000000000000000000000000000000000000000000000000000000000000000000000000000000000000000000000000000000000000000000000000000000000000000000000000000000000000000000000000000000000000000000000000000
1111111111111111111111111111111100464646464646464600000000000000404040404040404040404040404040000000000000000000000000000000000000000000000000000000000000000000000000000000000000000000000000000000000000000000000000000000000000000000000000000000000000000000
1111111111111111111111111111111100464646464646464600000000000000404040404040404040404040404040000000000000000000000000000000000000000000000000000000000000000000000000000000000000000000000000000000000000000000000000000000000000000000000000000000000000000000
1111111111111111111111111111111100454545454545454500000000000000404040404040404040404040404040000000000000000000000000000000000000000000000000000000000000000000000000000000000000000000000000000000000000000000000000000000000000000000000000000000000000000000
1111111111111111111111111111111100555555555555555500000000000000404040404040404040404040404040000000000000000000000000000000000000000000000000000000000000000000000000000000000000000000000000000000000000000000000000000000000000000000000000000000000000000000
1111111111111111111111111111111100656565656565656500000000000000404040404040424344404040404040000000000000000000000000000000000000000000000000000000000000000000000000000000000000000000000000000000000000000000000000000000000000000000000000000000000000000000
1111111111111111111111111111111100656565656565656500000000000000404040404040525354404040404040000000000000000000000000000000000000000000000000000000000000000000000000000000000000000000000000000000000000000000000000000000000000000000000000000000000000000000
1111111111111111111111111111111100656565656565656500000000000000746140404040626364404040404040000000000000000000000000000000000000000000000000000000000000000000000000000000000000000000000000000000000000000000000000000000000000000000000000000000000000000000
1111111111111111111111111111111100656565656565656500000000000000706061404040405140404040404040000000000000000000000000000000000000000000000000000000000000000000000000000000000000000000000000000000000000000000000000000000000000000000000000000000000000000000
1111111111111111111111111111111100656565656565656500000000000000407071505050724173505050505050000000000000000000000000000000000000000000000000000000000000000000000000000000000000000000000000000000000000000000000000000000000000000000000000000000000000000000
1111111111111111111111111111111100000000000000000000000000000000404040404040405140404040404040000000000000000000000000000000000000000000000000000000000000000000000000000000000000000000000000000000000000000000000000000000000000000000000000000000000000000000
1111111111111111111111111111111100000000000000000000000000000000404040404040405140404040404040000000000000000000000000000000000000000000000000000000000000000000000000000000000000000000000000000000000000000000000000000000000000000000000000000000000000000000
1111111111111111111111111111111100000000000000000000000000000000000000000000000000000000000000000000000000000000000000000000000000000000000000000000000000000000000000000000000000000000000000000000000000000000000000000000000000000000000000000000000000000000
1111111111111111111111111111111100000000000000000000000000000000000000000000000000000000000000000000000000000000000000000000000000000000000000000000000000000000000000000000000000000000000000000000000000000000000000000000000000000000000000000000000000000000
